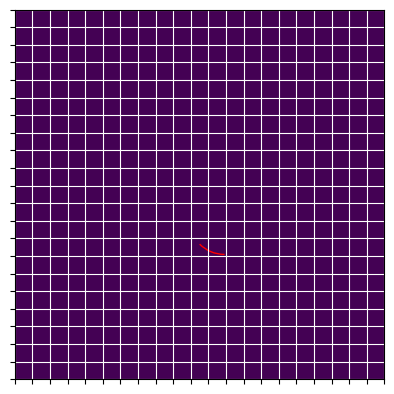

Recreate this plot in Python.
import math
import numpy as np
import pandas as pd
from matplotlib import pyplot as plt
from matplotlib import patches


def main():
    n = 21
    r = 2  # radius of circular turns
    d = 7  # how far robot goes in straight line
    theta = 0  # measured clockwise from y axis (up)
    grid = np.zeros((n, n))
    fig, ax = plt.subplots(1)
    # grid, arc_list = go_straight(math.floor(n / 2), math.floor(n/2), grid, d, 0)
    # grid, arc_list, goal_pos, valid = left_turn(math.floor(n / 2), math.floor(n / 2), grid, r, 45)
    # grid, arc_list, goal_pos, valid = right_turn(math.floor(n/2), math.floor(n/2), grid, r, 270)
    # grid, arc_list, goal_pos, valid = left_s_turn(math.floor(n / 2), math.floor(n / 2), grid, r, 315)
    # grid, arc_list, goal_pos, valid = right_s_turn(math.floor(n / 2), math.floor(n / 2), grid, r, 315)
    grid, arc_list, goal_pos, valid = left_turn_45(math.floor(n / 2), math.floor(n / 2), grid, r, 225)
    # grid, arc_list, goal_pos, valid = right_turn_45(math.floor(n / 2), math.floor(n / 2), grid, r, 225)
    ax.imshow(grid)
    if isinstance(arc_list, list):
        for arc in arc_list:
            ax.add_patch(arc)
    else:
        ax.add_patch(arc_list)

    ax.set_xticks(np.arange(-0.5, n, 1))
    ax.set_yticks(np.arange(-0.5, n, 1))
    ax.xaxis.set_ticklabels([])
    ax.yaxis.set_ticklabels([])
    # ax.set_xticklabels(np.arange(0, n + 1, 1))
    # ax.set_yticklabels(np.arange(0, n + 1, 1))
    ax.grid(color='w', linestyle='-')
    plt.show()


def rot_matrix(theta):
    R = np.array([[math.cos(math.radians(theta)), -math.sin(math.radians(theta))],
                  [math.sin(math.radians(theta)), math.cos(math.radians(theta))]])
    return R


# fill in squares for circular arcs
def fill_squares(x_pos, y_pos, grid, x_center, y_center, x_center_round, y_center_round, r, dx, dy, theta, dir):
    # left direction is positive, right direction is negative
    current_cell = np.array([x_pos, y_pos]).flatten()
    print(current_cell)
    print(x_center, y_center, sep= ",")
    adjacent_cell = np.zeros(2)
    loop = 1
    # valid becomes 1 when algorithm has reached goal without going out of bounds
    valid = 0
    while loop:
        for i in np.arange(0, 2, 1):
            if theta == 90:
                if i == 0:
                    adjacent_cell = current_cell + np.array([1, 0])
                elif i == 1:
                    adjacent_cell = current_cell + np.array([0, dir * -1])
                else:
                    adjacent_cell = current_cell + np.array([1, dir * -1])
            elif theta == 0:
                if i == 0:
                    adjacent_cell = current_cell + np.array([0, -1])
                elif i == 1:
                    adjacent_cell = current_cell + np.array([dir * -1, 0])
                else:
                    adjacent_cell = current_cell + np.array([dir * -1, -1])
            elif theta == 270:
                if i == 0:
                    adjacent_cell = current_cell + np.array([-1, 0])
                elif i == 1:
                    adjacent_cell = current_cell + np.array([0, dir * 1])
                else:
                    adjacent_cell = current_cell + np.array([-1, dir * 1])
            elif theta == 180:
                if i == 0:
                    adjacent_cell = current_cell + np.array([0, 1])
                elif i == 1:
                    adjacent_cell = current_cell + np.array([dir * 1, 0])
                else:
                    adjacent_cell = current_cell + np.array([dir * 1, 1])
            elif theta == 315:
                if dir == 1:
                    if current_cell[0] >= x_center_round:
                        if i == 0:
                            adjacent_cell = current_cell + np.array([0, -1])
                        elif i == 1:
                            adjacent_cell = current_cell + np.array([-1, 0])
                        else:
                            adjacent_cell = current_cell + np.array([-1, -1])
                    else:
                        if i == 0:
                            adjacent_cell = current_cell + np.array([0, 1])
                        elif i == 1:
                            adjacent_cell = current_cell + np.array([-1, 0])
                        else:
                            adjacent_cell = current_cell + np.array([-1, 1])
                else:
                    if current_cell[1] >= y_center:
                        if i == 0:
                            adjacent_cell = current_cell + np.array([0, -1])
                        elif i == 1:
                            adjacent_cell = current_cell + np.array([-1, 0])
                        else:
                            adjacent_cell = current_cell + np.array([-1, -1])
                    else:
                        if i == 0:
                            adjacent_cell = current_cell + np.array([0, -1])
                        elif i == 1:
                            adjacent_cell = current_cell + np.array([1, 0])
                        else:
                            adjacent_cell = current_cell + np.array([1, -1])
            elif theta == 45:
                if dir == 1:
                    if current_cell[1] >= y_center:
                        if i == 0:
                            adjacent_cell = current_cell + np.array([0, -1])
                        elif i == 1:
                            adjacent_cell = current_cell + np.array([1, 0])
                        else:
                            adjacent_cell = current_cell + np.array([1, -1])
                    else:
                        if i == 0:
                            adjacent_cell = current_cell + np.array([0, -1])
                        elif i == 1:
                            adjacent_cell = current_cell + np.array([-1, 0])
                        else:
                            adjacent_cell = current_cell + np.array([-1, -1])
                else:
                    if current_cell[0] <= x_center_round:
                        print("hi1")
                        if i == 0:
                            adjacent_cell = current_cell + np.array([0, -1])
                        elif i == 1:
                            adjacent_cell = current_cell + np.array([1, 0])
                        else:
                            adjacent_cell = current_cell + np.array([1, -1])
                    else:
                        print("hi2")
                        if i == 0:
                            adjacent_cell = current_cell + np.array([1, 0])
                        elif i == 1:
                            adjacent_cell = current_cell + np.array([0, 1])
                        else:
                            adjacent_cell = current_cell + np.array([1, 1])
            elif theta == 135:
                if dir == 1:
                    if current_cell[0] <= x_center_round:
                        if i == 0:
                            adjacent_cell = current_cell + np.array([0, 1])
                        elif i == 1:
                            adjacent_cell = current_cell + np.array([1, 0])
                        else:
                            adjacent_cell = current_cell + np.array([1, 1])
                    else:
                        if i == 0:
                            adjacent_cell = current_cell + np.array([0, -1])
                        elif i == 1:
                            adjacent_cell = current_cell + np.array([1, 0])
                        else:
                            adjacent_cell = current_cell + np.array([1, -1])
                else:
                    if current_cell[1] <= y_center_round:
                        if i == 0:
                            adjacent_cell = current_cell + np.array([0, 1])
                        elif i == 1:
                            adjacent_cell = current_cell + np.array([1, 0])
                        else:
                            adjacent_cell = current_cell + np.array([1, 1])
                    else:
                        if i == 0:
                            adjacent_cell = current_cell + np.array([0, 1])
                        elif i == 1:
                            adjacent_cell = current_cell + np.array([-1, 0])
                        else:
                            adjacent_cell = current_cell + np.array([-1, 1])
            elif theta == 225:
                if dir == 1:
                    if current_cell[1] <= y_center_round:
                        if i == 0:
                            adjacent_cell = current_cell + np.array([0, 1])
                        elif i == 1:
                            adjacent_cell = current_cell + np.array([-1, 0])
                        else:
                            adjacent_cell = current_cell + np.array([-1, 1])
                    else:
                        if i == 0:
                            adjacent_cell = current_cell + np.array([0, 1])
                        elif i == 1:
                            adjacent_cell = current_cell + np.array([1, 0])
                        else:
                            adjacent_cell = current_cell + np.array([1, 1])
                else:
                    if current_cell[0] >= x_center_round:
                        if i == 0:
                            adjacent_cell = current_cell + np.array([0, 1])
                        elif i == 1:
                            adjacent_cell = current_cell + np.array([-1, 0])
                        else:
                            adjacent_cell = current_cell + np.array([-1, 1])
                    else:
                        if i == 0:
                            adjacent_cell = current_cell + np.array([0, -1])
                        elif i == 1:
                            adjacent_cell = current_cell + np.array([-1, 0])
                        else:
                            adjacent_cell = current_cell + np.array([-1, -1])

            print(adjacent_cell)
            v0 = np.sqrt(
                (adjacent_cell[0] - 0.5 - x_center) ** 2 + (adjacent_cell[1] - 0.5 - y_center) ** 2)
            v1 = np.sqrt(
                (adjacent_cell[0] + 0.5 - x_center) ** 2 + (adjacent_cell[1] - 0.5 - y_center) ** 2)
            v2 = np.sqrt(
                (adjacent_cell[0] + 0.5 - x_center) ** 2 + (adjacent_cell[1] + 0.5 - y_center) ** 2)
            v3 = np.sqrt(
                (adjacent_cell[0] - 0.5 - x_center) ** 2 + (adjacent_cell[1] + 0.5 - y_center) ** 2)
            print("v0", v0, "v1", v1, "v2", v2, "v3", v3, sep= " ")
            if (v0 > r > v2) or (v1 > r > v3) or (v2 > r > v0) or (v3 > r > v1):
                print("yes")
                if 0 <= adjacent_cell[0] < grid.shape[0] and 0 <= adjacent_cell[1] < grid.shape[0]:
                    grid[adjacent_cell[1], adjacent_cell[0]] = 1
                else:
                    loop = 0

                if current_cell[0] > adjacent_cell[0]:
                    dx = dx + 1
                elif current_cell[0] < adjacent_cell[0]:
                    dx = dx - 1
                elif current_cell[1] > adjacent_cell[1]:
                    dy = dy + 1
                elif current_cell[1] < adjacent_cell[1]:
                    dy = dy - 1

                # reached goal
                if dy == 0 and dx == 0:
                    loop = 0
                    valid = 1
                current_cell = adjacent_cell
                break
    return grid, valid


# create motion primitives
def go_straight(x_pos, y_pos, grid, d, theta):
    dx = round(d * math.sin(math.radians(theta)))
    dy = -round(d * math.cos(math.radians(theta)))
    goal_pos = np.array([x_pos + dx, y_pos + dy])

    if 0 < goal_pos[0] < grid.shape[0] and 0 < goal_pos[1] < grid.shape[0]:
        if abs(theta) == 45 or abs(theta) == 135:
            if dx < 0:
                arr = np.arange(x_pos + dx, x_pos + 1, 1)
                arr = np.flip(arr)
            else:
                arr = np.arange(x_pos, x_pos + dx + 1, 1)
            y = 0
            for x in arr:
                grid[y_pos + y, x] = 1
                if dy < 0:
                    y -= 1
                else:
                    y += 1
        else:
            if theta == 0:
                grid[y_pos - d:y_pos + 1, x_pos] = 1
            elif theta == 90:
                grid[y_pos, x_pos:x_pos + d + 1] = 1
            elif theta == -90:
                grid[y_pos, x_pos - d:x_pos + 1] = 1
            else:
                grid[y_pos:y_pos + d + 1, x_pos] = 1

    line = patches.FancyArrow(x_pos, y_pos, dx, dy, color='r')
    patches.ArrowStyle("-")
    return grid, line, goal_pos


def left_turn(x_pos, y_pos, grid, r, theta):
    valid = 0
    rotated = rot_matrix(theta) @ np.array([[-r, 0]]).T + np.array([[x_pos, y_pos]]).T
    rotated_round = np.rint(rotated).astype(int)
    x_center = rotated[0]
    y_center = rotated[1]
    x_center_round = rotated_round[0]
    y_center_round = rotated_round[1]

    goal_pos = np.rint(rot_matrix(theta) @ np.array([[-r, -r]]).T + np.array([[x_pos, y_pos]]).T).astype(int).flatten()
    dx = goal_pos[0] - x_pos
    dy = goal_pos[1] - y_pos

    # use actual x and y value of circle center to draw proper arc
    arc = patches.Arc((x_center, y_center), r * 2, r * 2, angle=theta, theta1=270, theta2=360, color='r')

    if 0 < goal_pos[0] < grid.shape[0] and 0 <= goal_pos[1] < grid.shape[0]:
        grid, valid = fill_squares(x_pos, y_pos, grid, x_center, y_center, x_center_round, y_center_round, r, dx, dy, theta, 1)

    return grid, arc, goal_pos, valid


def right_turn(x_pos, y_pos, grid, r, theta):
    valid = 0
    rotated = rot_matrix(theta) @ np.array([[r, 0]]).T + np.array([[x_pos, y_pos]]).T
    rotated_round = np.rint(rotated).astype(int)
    x_center = rotated[0]
    y_center = rotated[1]
    x_center_round = rotated_round[0]
    y_center_round = rotated_round[1]

    goal_pos = np.rint(rot_matrix(theta) @ np.array([[r, -r]]).T + np.array([[x_pos, y_pos]]).T).astype(int).flatten()
    dx = goal_pos[0] - x_pos
    dy = goal_pos[1] - y_pos

    # use actual x and y value of circle center to draw proper arc
    arc = patches.Arc((x_center, y_center), r * 2, r * 2, angle=theta, theta1=180, theta2=270, color='r')

    if 0 < goal_pos[0] < grid.shape[0] and 0 < goal_pos[1] < grid.shape[0]:
        grid, valid = fill_squares(x_pos, y_pos, grid, x_center, y_center, x_center_round, y_center_round, r, dx, dy, theta, -1)
    # use rounded value of x and y to nearest square when filling in cost map

    return grid, arc, goal_pos, valid


def left_s_turn(x_pos, y_pos, grid, r, theta):
    # do left turn
    arcs = []
    grid, arc1, new_pos, valid = left_turn(x_pos, y_pos, grid, r, theta)
    arcs.append(arc1)

    # do right turn
    valid = 0
    rotated = rot_matrix(theta) @ np.array([[-r, -2 * r]]).T + np.array([[x_pos, y_pos]]).T
    rotated_round = np.rint(rotated).astype(int)
    x_center = rotated[0]
    y_center = rotated[1]
    x_center_round = rotated_round[0]
    y_center_round = rotated_round[1]

    # new_pos = np.rint(rot_matrix(theta) @ np.array([[-r, -r]]).T + np.array([[x_pos, y_pos]]).T).astype(int)
    goal_pos = np.rint(rot_matrix(theta) @ np.array([[-2 * r, -2 * r]]).T + np.array([[x_pos, y_pos]]).T).astype(int).flatten()
    dx = goal_pos[0] - new_pos[0]
    dy = goal_pos[1] - new_pos[1]

    arcs.append(patches.Arc((x_center, y_center), r * 2, r * 2, angle=theta, theta1=90, theta2=180, color='r'))
    theta = (theta - 90 + 360) % 360  # make sure the angle is between 0 and 360

    if 0 < goal_pos[0] < grid.shape[0] and 0 < goal_pos[1] < grid.shape[0]:
        grid, valid = fill_squares(new_pos[0], new_pos[1], grid, x_center, y_center, x_center_round, y_center_round, r, dx, dy, theta, -1)

    return grid, arcs, goal_pos, valid


def right_s_turn(x_pos, y_pos, grid, r, theta):
    # do right turn
    arcs = []
    grid, arc1, new_pos, valid = right_turn(x_pos, y_pos, grid, r, theta)
    arcs.append(arc1)

    # do left turn
    valid = 0
    rotated = rot_matrix(theta) @ np.array([[r, -2 * r]]).T + np.array([[x_pos, y_pos]]).T
    rotated_round = np.rint(rotated).astype(int)
    x_center = rotated[0]
    y_center = rotated[1]
    x_center_round = rotated_round[0]
    y_center_round = rotated_round[1]

    arcs.append(patches.Arc((x_center, y_center), r * 2, r * 2, angle=theta, theta1=0, theta2=90, color='r'))

    # new_pos = np.rint(rot_matrix(theta) @ np.array([[r, -r]]).T + np.array([[x_pos, y_pos]]).T).astype(int)
    goal_pos = np.rint(rot_matrix(theta) @ np.array([[2 * r, -2 * r]]).T + np.array([[x_pos, y_pos]]).T).astype(int).flatten()
    dx = goal_pos[0] - new_pos[0]
    dy = goal_pos[1] - new_pos[1]

    theta = (theta + 90) % 360  # make sure the angle is between 0 and 360

    if 0 < goal_pos[0] < grid.shape[0] and 0 < goal_pos[1] < grid.shape[0]:
        grid, valid = fill_squares(new_pos[0], new_pos[1], grid, x_center, y_center, x_center_round, y_center_round, r, dx, dy, theta, 1)

    return grid, arcs, goal_pos, valid


def left_turn_45(x_pos, y_pos, grid, r, theta):
    valid = 0
    rotated = rot_matrix(theta) @ np.array([[-r, 0]]).T + np.array([[x_pos, y_pos]]).T
    rotated_round = np.rint(rotated).astype(int)
    x_center = rotated[0]
    y_center = rotated[1]
    x_center_round = rotated_round[0]
    y_center_round = rotated_round[1]

    arc = patches.Arc((x_center, y_center), r * 2, r * 2, angle=360-theta, theta1=315, theta2=360, color='r')
    goal_pos = np.rint((rot_matrix(theta) @ (rot_matrix(-45) @ np.array([[r, 0]]).T) + np.array([[x_center_round, y_center_round]]).T)).astype(int).flatten()
    dx = goal_pos[0] - x_pos
    dy = goal_pos[1] - y_pos

    # if 0 < goal_pos[0] < grid.shape[0] and 0 < goal_pos[1] < grid.shape[0]:
        # grid, valid = fill_squares(x_pos, y_pos, grid, x_center, y_center, x_center_round, y_center_round, r, dx, dy, theta, 1)

    valid = 1
    return grid, arc, goal_pos, valid


def right_turn_45(x_pos, y_pos, grid, r, theta):
    valid = 0
    rotated = rot_matrix(theta) @ np.array([[r, 0]]).T + np.array([[x_pos, y_pos]]).T
    rotated_round = np.rint(rotated).astype(int)
    x_center = rotated[0]
    y_center = rotated[1]
    x_center_round = rotated_round[0]
    y_center_round = rotated_round[1]

    arc = patches.Arc((x_center, y_center), r * 2, r * 2, angle=theta, theta1=180, theta2=225, color='r')

    goal_pos = np.rint((rot_matrix(theta) @ (rot_matrix(45) @ np.array([[-r, 0]]).T) + np.array([[x_center_round, y_center_round]]).T)).astype(int).flatten()
    dx = goal_pos[0] - x_pos
    dy = goal_pos[1] - y_pos

    if 0 < goal_pos[0] < grid.shape[0] and 0 < goal_pos[1] < grid.shape[0]:
        grid, valid = fill_squares(x_pos, y_pos, grid, x_center, y_center, x_center_round, y_center_round, r, dx, dy, theta, -1)

    return grid, arc, goal_pos, valid


if __name__ == "__main__":
    main()
